Dataset: dataset (GitHub, SaintXCeed/LungScan). Classes: benign cases, malignant cases, normal cases.

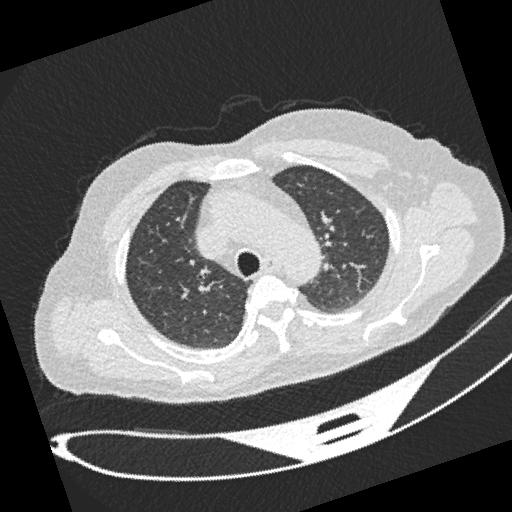
Label: normal cases

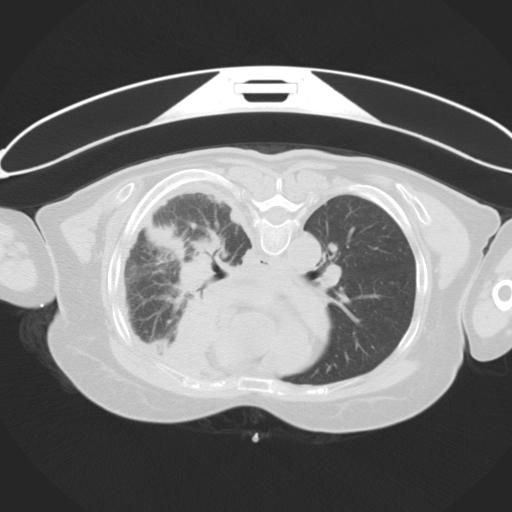
Label: malignant cases

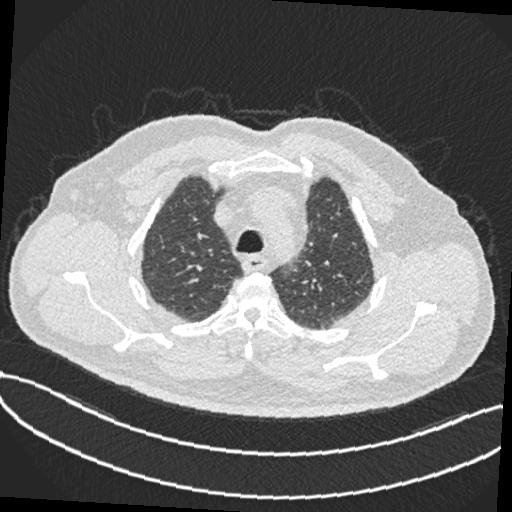
Label: normal cases

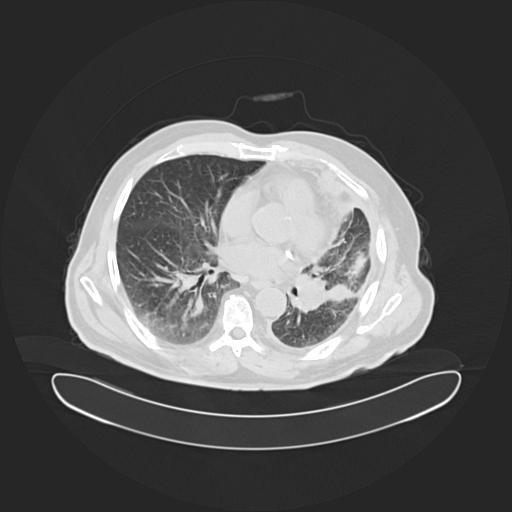
Label: malignant cases

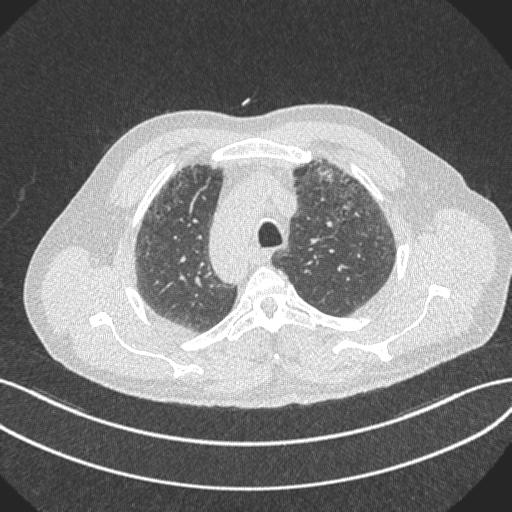
Label: normal cases

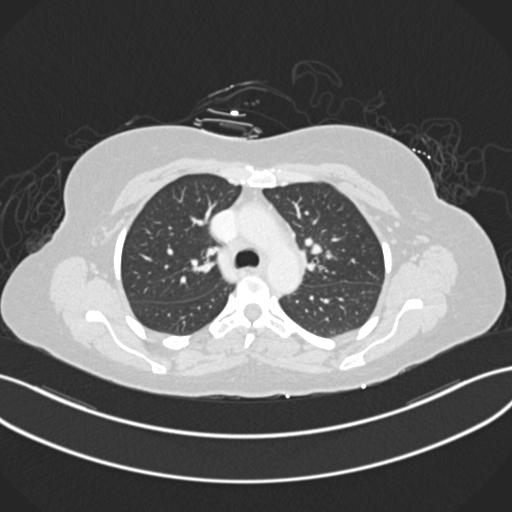
Label: malignant cases
